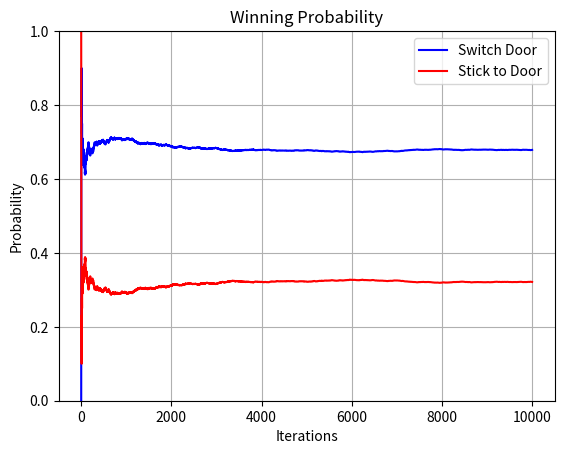

Here is the Python script that generated this plot:
import random
import matplotlib.pyplot as plt

""" Solving the Monty Hall Problem with Monte Carlo Simulation """

Doors = ['goat', 'car', 'goat']

def monte_carlo(iterations):
    switchdoor_win_probability = []
    stickdoor_win_probability = []
    switch_win = 0                            # Counters
    stick_win = 0
    for i in range(iterations):
        random.shuffle(Doors)
        door = random.randrange(0,2)
        choice = Doors[door]
        if choice != 'car':                      # Switching would be the right move
            switch_win += 1
        else:                                    # Sticking would be the right move
            stick_win += 1
        win_by_switch_prob = switch_win / (i+1)          
        win_by_stick_prob = stick_win / (i+1)
        switchdoor_win_probability.append(win_by_switch_prob)
        stickdoor_win_probability.append(win_by_stick_prob)
    return switchdoor_win_probability, stickdoor_win_probability           # The Final values of the list are the "strategy"-probabilities

def monty_hall(iterations):
    switchdoor_win_probability, stickdoor_win_probability = monte_carlo(iterations)
    switch, stick = switchdoor_win_probability[-1], stickdoor_win_probability[-1]           
    print('Always switching winning probability: ',format((switch*100),'.2f')+'%\n')
    print('Always sticking winning probability: ',format((stick*100),'.2f')+'%')
    plt.figure()
    plt.grid()
    plt.title('Winning Probability')
    plt.plot(switchdoor_win_probability, 'b', label = 'Switch Door')
    plt.plot(stickdoor_win_probability, 'r', label = 'Stick to Door')
    plt.xlabel('Iterations')
    plt.ylabel('Probability')
    plt.ylim([0,1])
    plt.legend()
    plt.show()

monty_hall(10000)
